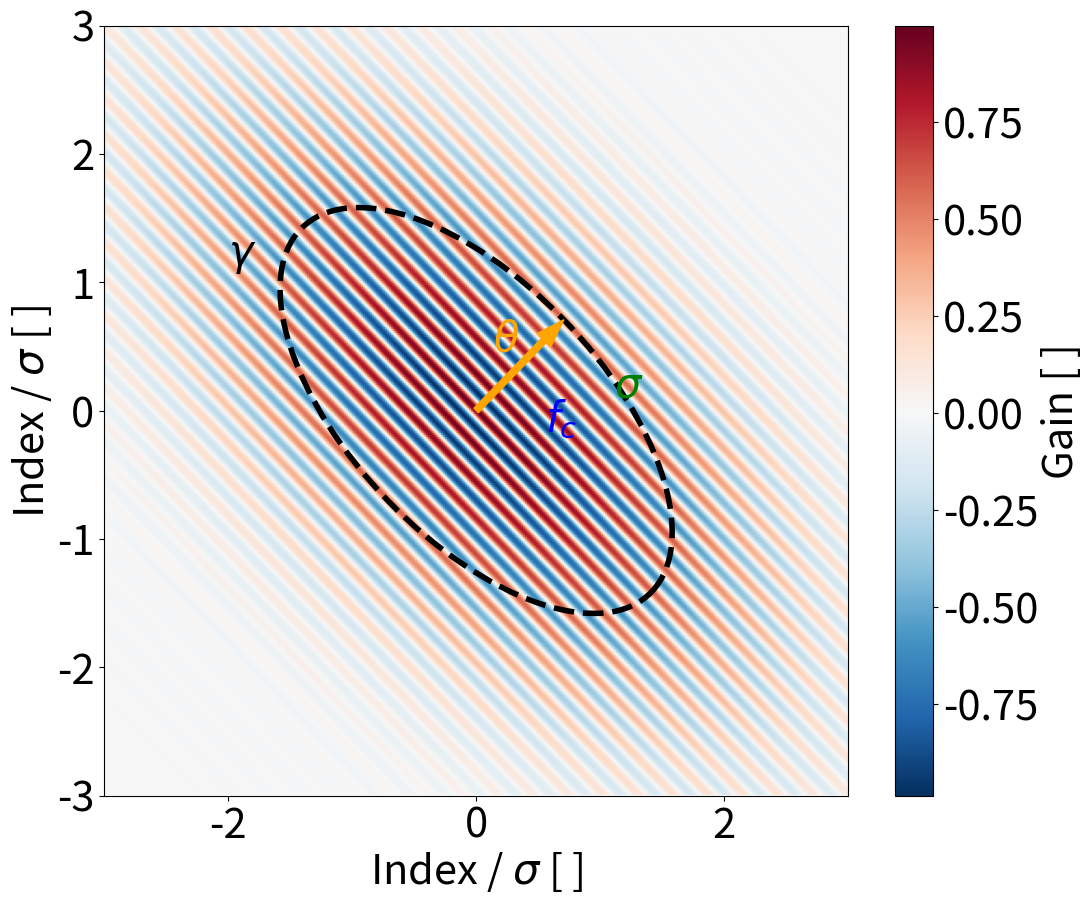

Write the Python code that produced this figure.
import numpy as np
import matplotlib.pyplot as plt
from matplotlib.patches import Ellipse

plt.rcParams['font.size'] = 30
plt.rcParams['axes.labelpad'] = 2

# Define Gabor filter parameters
sigma = 1.0      # Spatial extent
fc = 5.0         # Carrier frequency
gamma = 0.5      # Aspect ratio
theta = np.pi/4  # Orientation
amplitude = 1.0

# Generate grid for the Gabor filter
x_max, y_max = 3 * sigma, 3 * sigma
x = np.linspace(-x_max, x_max, 400)
y = np.linspace(-y_max, y_max, 400)
x, y = np.meshgrid(x, y)

# Rotate coordinates
x_prime = x * np.cos(theta) + y * np.sin(theta)
y_prime = -x * np.sin(theta) + y * np.cos(theta)

# Create Gabor filter
ellipse = np.exp(-(x_prime**2 + gamma**2 * y_prime**2) / (2 * sigma**2))
sinusoid = np.cos(2 * np.pi * fc * x_prime)
gabor = amplitude * ellipse * sinusoid

# Plot the Gabor filter and annotate parameters
fig, ax = plt.subplots(figsize=(12, 10))
c = ax.imshow(gabor, extent=[-3, 3, -3, 3], cmap='RdBu_r', origin='lower', aspect='auto')
plt.colorbar(c, ax=ax, label='Gain [ ]')

# Add the ellipse outline
ellipse_patch = Ellipse((0, 0), width=2*sigma, height=2*sigma/gamma, angle=np.degrees(theta),
                        edgecolor='black', facecolor='none', lw=4, linestyle='--')
ax.add_patch(ellipse_patch)

# Annotate parameters
ax.arrow(0, 0, sigma * np.cos(theta), sigma * np.sin(theta), color='orange',
         width=0.05, length_includes_head=True, label='Orientation (θ)')
ax.annotate('$\\theta$', (0.5 * sigma * np.cos(theta), 0.5 * sigma * np.sin(theta)),
            textcoords="offset points", xytext=(-10, 10), ha='center', color='orange')
ax.annotate('$f_c$', (0.5, 0), textcoords="offset points", xytext=(5, -15), color='blue')
ax.annotate('$\\sigma$', (sigma, 0), textcoords="offset points", xytext=(10, 10), color='green')
ax.annotate('$\\gamma$', (-sigma / gamma, sigma / gamma), textcoords="offset points", xytext=(0, -80), color='black')

# Adjust plot limits and labels
ax.set_xlim(-x_max, x_max)
ax.set_ylim(-y_max, y_max)
ax.set_xlabel('Index / $\\sigma$ [ ]')
ax.set_ylabel('Index / $\\sigma$ [ ]')
plt.grid(False)
plt.show()
